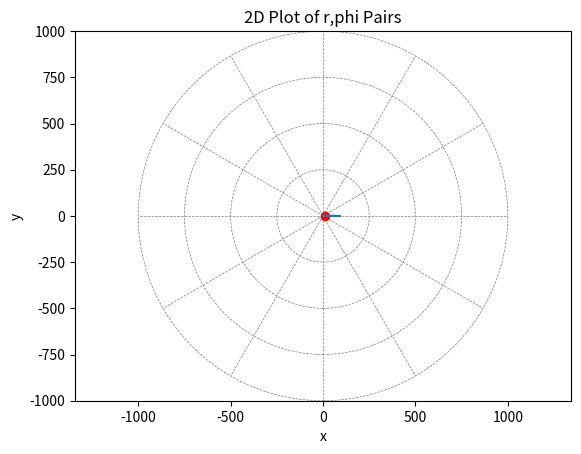

Generate this figure with matplotlib:
import numpy as np
from scipy.integrate import solve_ivp

import matplotlib.patches as patches

import matplotlib.pyplot as plt

M = 1e-7

def u_phi_to_x_y(u, phi):
    r = 1 / u
    x = r * np.cos(phi)
    y = r*np.sin(phi)
    return x,y

def x_y_to_u_phi(x, y):
    r = (x**2 + y**2)**.5
    phi = np.atan2(y,x)
    return 1/r, phi

dd = lambda u : 3 * M * u**2 - u

x0, y0, x1, y1 = 10, 0,9.9999 ,5.89246e-07

xf, yf, xf1, yf1 = 8.03612, 4.28637, 8.03613, 4.28741

u0, phi0 = x_y_to_u_phi(x0,y0)

u1, phi1 = x_y_to_u_phi(x1, y1)

# Velocity in polar coordinates
du_by_dphi = (u1 - u0) / (phi1 - phi0)

def odefun(phi, y):
    # y[0] = r, y[1] = dr/dphi
    return [y[1], dd(y[0])]

phi_span = (phi0, phi0 + np.pi*1.5)  # integrate from phi0 to 10
c_y0 = [u0, du_by_dphi]





def event_stop(phi, y):
    return y[0] - 0.001

event_stop.terminal = True
event_stop.direction = -1
sol = solve_ivp(odefun, phi_span, c_y0,
                method='BDF',
                dense_output=True,
                events=event_stop,
                rtol=1e-8,
                atol=1e-10)

print(sol.t)
phi_vals = np.linspace(phi_span[0], phi_span[1], 300)
u_vals = sol.sol(phi_vals)[0]
r_vals = 1 / u_vals  # Convert to r = 1/u
x_vals = r_vals * np.cos(phi_vals)
y_vals = r_vals * np.sin(phi_vals)

plt.figure()

plt.xlabel('x')
plt.ylabel('y')
plt.title('2D Plot of r,phi Pairs')
ax = plt.gca()
max_r = 10000 * .1
# Draw angular grid lines every 30°
for angle in np.deg2rad(np.arange(0, 360, 30)):
    ax.plot([0, np.cos(angle) * max_r], [0, np.sin(angle) * max_r],
            color='gray', linestyle='--', linewidth=0.5)
# Draw radial grid circles (avoid drawing a circle at r=0)
for r_circle in np.linspace(0, max_r, 5)[1:]:
    circle = patches.Circle((0, 0), r_circle, fill=False,
                            edgecolor='gray', linestyle='--', linewidth=0.5)
    ax.add_patch(circle)

circle = patches.Circle((0, 0), 2*M, fill=True,
                          edgecolor='black', facecolor='black',
                          linestyle='-', linewidth=1)
ax.add_patch(circle)


plt.plot(x0, y0, 'ro', label='Starting Point')
plt.arrow(x0, y0, 10 * (x1 - x0), (y1 - y0) * 10, head_width=0.5, head_length=1., fc='blue', ec='blue', label='Initial Velocity')


plt.plot(x_vals, y_vals)
plt.axis('equal')
plt.xlim(-max_r, max_r)
plt.ylim(-max_r, max_r)



plt.show()

